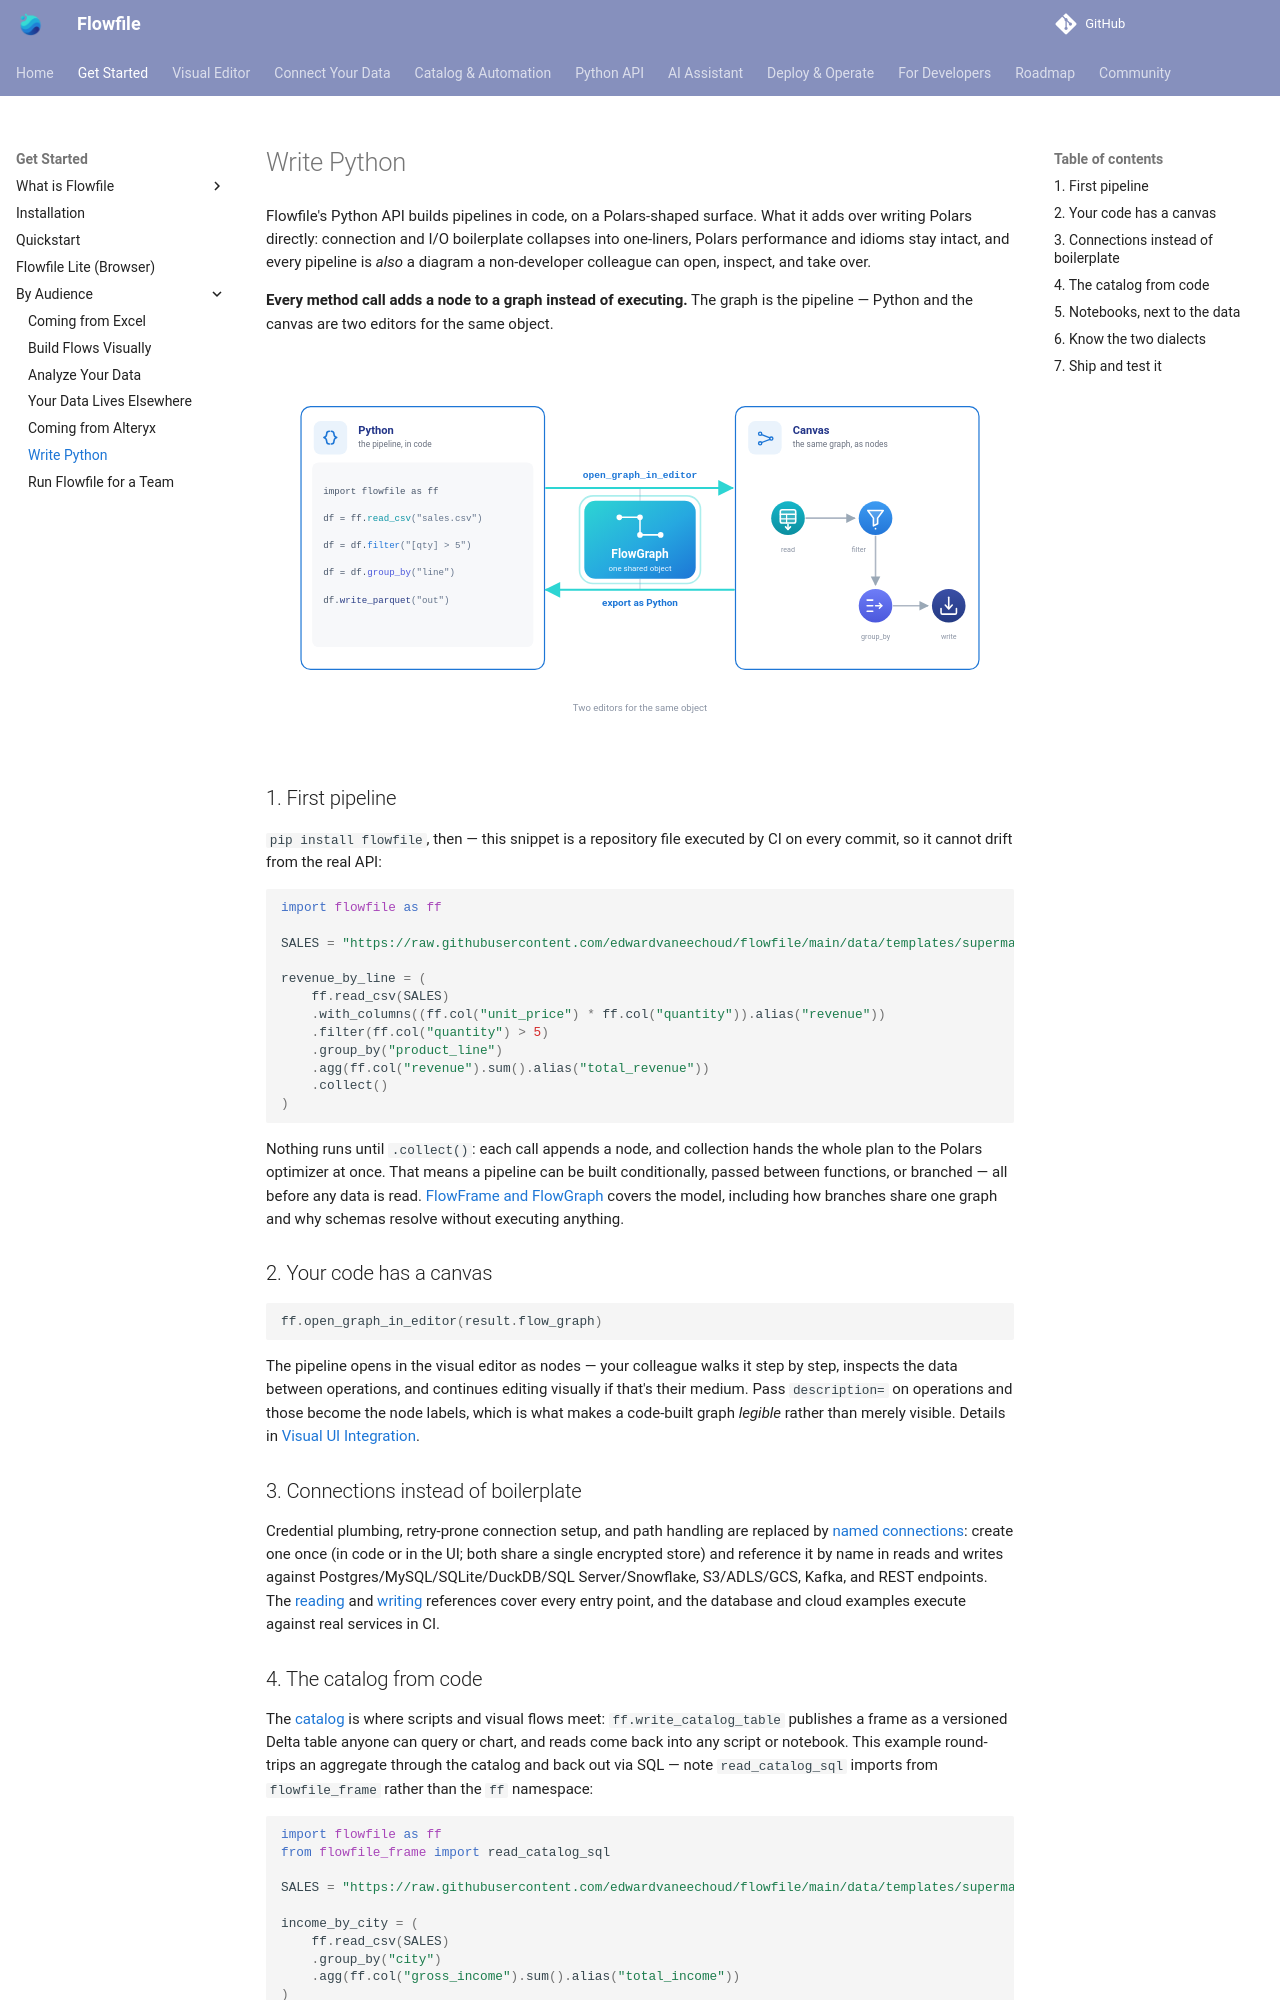

repository: techworkengineer/Flowfile · page: users/write-python.html · generator: mkdocs

# Write Python

Flowfile's Python API builds pipelines in code, on a Polars-shaped surface. What it adds over writing Polars directly: connection and I/O boilerplate collapses into one-liners, Polars performance and idioms stay intact, and every pipeline is *also* a diagram a non-developer colleague can open, inspect, and take over.

**Every method call adds a node to a graph instead of executing.** The graph is the pipeline — Python and the canvas are two editors for the same object.

![The code-and-canvas duality: a short Python pipeline on the left and the identical node graph on the right, joined by one shared FlowGraph object in the middle — open_graph_in_editor turns code into canvas, export as Python turns canvas back into code.](../assets/images/concepts/code-canvas-duality.svg)

## 1. First pipeline

`pip install flowfile`, then — this snippet is a repository file executed by CI on every commit, so it cannot drift from the real API:

```python
--8<-- "docs/examples/first_pipeline.py:example"
```

Nothing runs until `.collect()`: each call appends a node, and collection hands the whole plan to the Polars optimizer at once. That means a pipeline can be built conditionally, passed between functions, or branched — all before any data is read. [FlowFrame and FlowGraph](python-api/concepts/design-concepts.md) covers the model, including how branches share one graph and why schemas resolve without executing anything.

## 2. Your code has a canvas

```python
ff.open_graph_in_editor(result.flow_graph)
```

The pipeline opens in the visual editor as nodes — your colleague walks it step by step, inspects the data between operations, and continues editing visually if that's their medium. Pass `description=` on operations and those become the node labels, which is what makes a code-built graph *legible* rather than merely visible. Details in [Visual UI Integration](python-api/reference/visual-ui.md).

## 3. Connections instead of boilerplate

Credential plumbing, retry-prone connection setup, and path handling are replaced by [named connections](python-api/reference/cloud-connections.md): create one once (in code or in the UI; both share a single encrypted store) and reference it by name in reads and writes against Postgres/MySQL/SQLite/DuckDB/SQL Server/Snowflake, S3/ADLS/GCS, Kafka, and REST endpoints. The [reading](python-api/reference/reading-data.md) and [writing](python-api/reference/writing-data.md) references cover every entry point, and the database and cloud examples execute against real services in CI.

## 4. The catalog from code

The [catalog](visual-editor/catalog/index.md) is where scripts and visual flows meet: `ff.write_catalog_table` publishes a frame as a versioned Delta table anyone can query or chart, and reads come back into any script or notebook. This example round-trips an aggregate through the catalog and back out via SQL — note `read_catalog_sql` imports from `flowfile_frame` rather than the `ff` namespace:

```python
--8<-- "docs/examples/catalog_analysis.py:example"
```

[Catalog References](python-api/reference/catalog-references.md) documents the name-based handle API on top of this.
